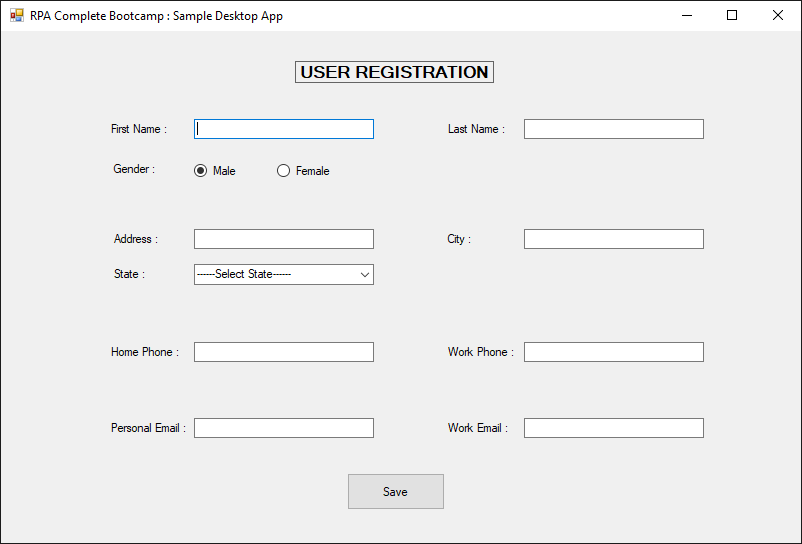
Task: Captures data into web and desktop app, simultaneously
Workflow: DesktopDataCapturing

Step 1: Use Desktop App on 'Form1' (sampledesktopapp.exe)

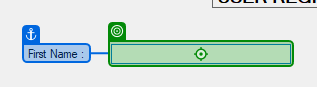
Step 2: type "[dt_customerData.Rows(currentIndex)("first name").ToString]"

Step 3: type "[dt_customerData.Rows(currentIndex)("last name").ToString]" (no picture)

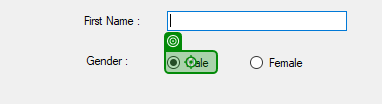
Step 4 [then]: click

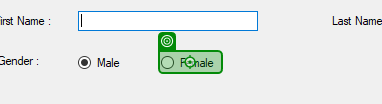
Step 5 [else]: click

Step 6: type "[dt_customerData.Rows(currentIndex)("address").ToString]" (no picture)

Step 7: type "[dt_customerData.Rows(currentIndex)("city").ToString]" (no picture)

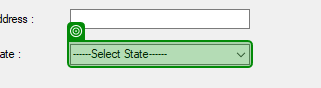
Step 8: select "[dt_customerData.Rows(currentIndex)("state").ToString]"

Step 9: type "[dt_customerData.Rows(currentIndex)("home phone").ToString]" (no picture)

Step 10: type "[dt_customerData.Rows(currentIndex)("work phone").ToString]" (no picture)

Step 11: type "[dt_customerData.Rows(currentIndex)("personal email").ToString]" (no picture)

Step 12: type "[dt_customerData.Rows(currentIndex)("work email").ToString]" (no picture)

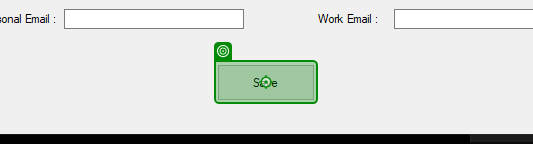
Step 13: click